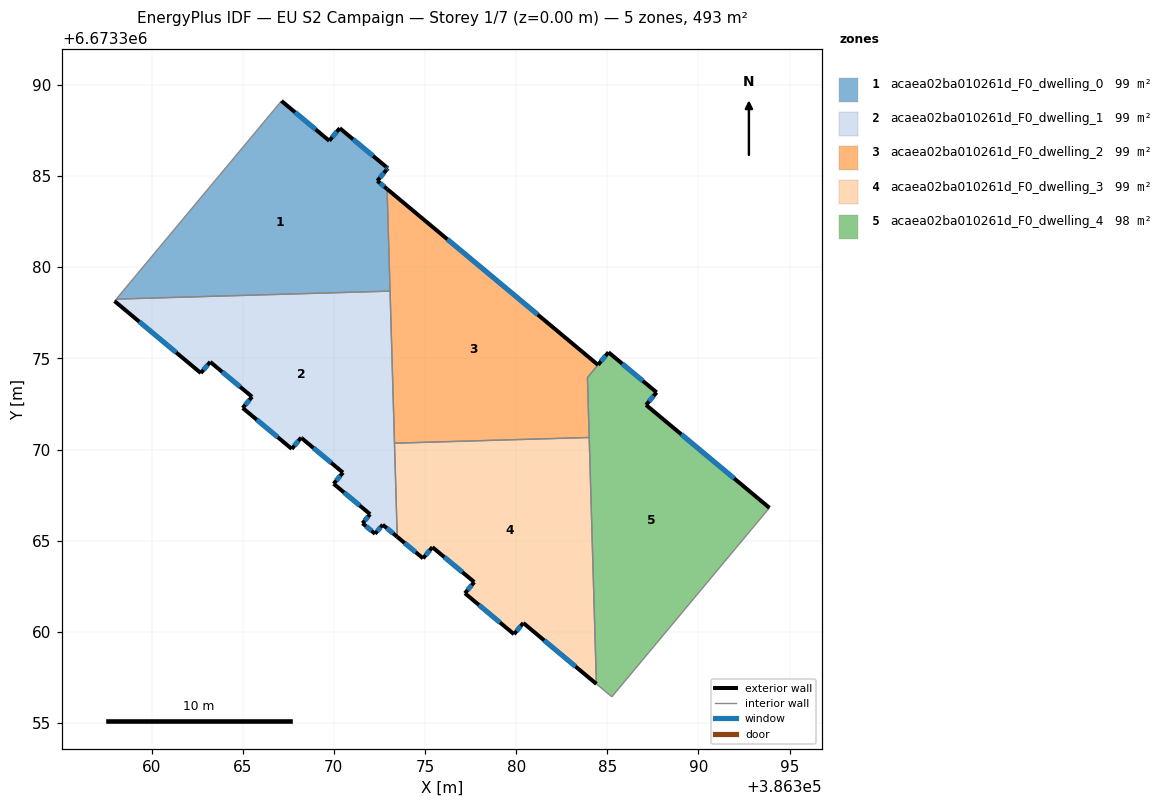
=== STOREY PLAN SPEC (per zone: floor XY polygon, exterior-wall plan segments, windows/doors) ===
zone 1: acaea02ba010261d_F0_dwelling_0  (98.6 m²)
  floor: (386370.32, 6673387.63) (386372.88, 6673385.49) (386372.96, 6673385.43) (386372.89, 6673385.34) (386372.38, 6673384.74) (386372.92, 6673384.29) (386373.08, 6673378.69) (386358.06, 6673378.25) (386367.13, 6673389.12) (386369.75, 6673386.94)
  exterior wall: (386372.92, 6673384.29) – (386372.38, 6673384.74)  [0.7 m]
    window: (386372.77, 6673384.42) – (386372.54, 6673384.61)  [0.4 m²]
  exterior wall: (386369.75, 6673386.94) – (386367.13, 6673389.12)  [3.4 m]
    window: (386369.00, 6673387.56) – (386367.87, 6673388.50)  [1.9 m²]
  exterior wall: (386370.32, 6673387.63) – (386369.75, 6673386.94)  [0.9 m]
    window: (386370.16, 6673387.43) – (386369.91, 6673387.13)  [0.5 m²]
  exterior wall: (386372.88, 6673385.49) – (386370.32, 6673387.63)  [3.3 m]
    window: (386372.15, 6673386.10) – (386371.05, 6673387.02)  [1.8 m²]
  exterior wall: (386372.96, 6673385.43) – (386372.88, 6673385.49)  [0.1 m]
    window: (386372.94, 6673385.45) – (386372.91, 6673385.47)  [0.1 m²]
  exterior wall: (386372.89, 6673385.34) – (386372.96, 6673385.43)  [0.1 m]
    window: (386372.91, 6673385.37) – (386372.94, 6673385.40)  [0.1 m²]
  exterior wall: (386372.38, 6673384.74) – (386372.89, 6673385.34)  [0.8 m]
    window: (386372.53, 6673384.91) – (386372.74, 6673385.17)  [0.4 m²]
  interior walls: 3
zone 2: acaea02ba010261d_F0_dwelling_1  (98.6 m²)
  floor: (386373.08, 6673378.69) (386373.48, 6673365.21) (386372.68, 6673365.88) (386372.26, 6673365.38) (386371.57, 6673365.95) (386371.99, 6673366.45) (386369.99, 6673368.12) (386370.50, 6673368.74) (386368.24, 6673370.62) (386368.20, 6673370.65) (386367.69, 6673370.04) (386365.00, 6673372.28) (386365.51, 6673372.89) (386363.22, 6673374.81) (386362.70, 6673374.19) (386357.97, 6673378.14) (386358.06, 6673378.25)
  exterior wall: (386372.26, 6673365.38) – (386372.68, 6673365.88)  [0.6 m]
    window: (386372.38, 6673365.52) – (386372.56, 6673365.73)  [0.4 m²]
  exterior wall: (386371.57, 6673365.95) – (386372.26, 6673365.38)  [0.9 m]
    window: (386371.77, 6673365.79) – (386372.06, 6673365.54)  [0.5 m²]
  exterior wall: (386371.99, 6673366.45) – (386371.57, 6673365.95)  [0.6 m]
    window: (386371.87, 6673366.31) – (386371.69, 6673366.10)  [0.4 m²]
  exterior wall: (386369.99, 6673368.12) – (386371.99, 6673366.45)  [2.6 m]
    window: (386370.56, 6673367.64) – (386371.42, 6673366.93)  [1.4 m²]
  exterior wall: (386370.50, 6673368.74) – (386369.99, 6673368.12)  [0.8 m]
    window: (386370.35, 6673368.56) – (386370.13, 6673368.30)  [0.4 m²]
  exterior wall: (386368.24, 6673370.62) – (386370.50, 6673368.74)  [2.9 m]
    window: (386368.88, 6673370.08) – (386369.85, 6673369.27)  [1.6 m²]
  exterior wall: (386368.20, 6673370.65) – (386368.24, 6673370.62)  [0.0 m]
  exterior wall: (386367.69, 6673370.04) – (386368.20, 6673370.65)  [0.8 m]
    window: (386367.84, 6673370.21) – (386368.06, 6673370.47)  [0.4 m²]
  exterior wall: (386365.00, 6673372.28) – (386367.69, 6673370.04)  [3.5 m]
    window: (386365.77, 6673371.64) – (386366.92, 6673370.68)  [1.9 m²]
  exterior wall: (386365.51, 6673372.89) – (386365.00, 6673372.28)  [0.8 m]
    window: (386365.37, 6673372.72) – (386365.15, 6673372.45)  [0.4 m²]
  exterior wall: (386363.22, 6673374.81) – (386365.51, 6673372.89)  [3.0 m]
    window: (386363.87, 6673374.26) – (386364.86, 6673373.44)  [1.6 m²]
  exterior wall: (386362.70, 6673374.19) – (386363.22, 6673374.81)  [0.8 m]
    window: (386362.85, 6673374.37) – (386363.07, 6673374.63)  [0.4 m²]
  exterior wall: (386357.97, 6673378.14) – (386362.70, 6673374.19)  [6.2 m]
    window: (386359.32, 6673377.01) – (386361.35, 6673375.32)  [3.4 m²]
  exterior wall: (386372.68, 6673365.88) – (386373.48, 6673365.21)  [1.0 m]
    window: (386372.91, 6673365.69) – (386373.25, 6673365.40)  [0.6 m²]
  interior walls: 4
zone 3: acaea02ba010261d_F0_dwelling_2  (98.9 m²)
  floor: (386384.49, 6673374.64) (386383.91, 6673373.95) (386384.01, 6673370.66) (386373.33, 6673370.35) (386372.92, 6673384.29)
  exterior wall: (386384.49, 6673374.64) – (386372.92, 6673384.29)  [15.1 m]
    window: (386381.18, 6673377.40) – (386376.22, 6673381.53)  [8.3 m²]
  interior walls: 5
zone 4: acaea02ba010261d_F0_dwelling_3  (98.6 m²)
  floor: (386384.01, 6673370.66) (386384.40, 6673357.14) (386380.39, 6673360.49) (386379.88, 6673359.87) (386377.19, 6673362.12) (386377.70, 6673362.73) (386375.41, 6673364.64) (386374.89, 6673364.03) (386373.48, 6673365.21) (386373.33, 6673370.35)
  exterior wall: (386377.19, 6673362.12) – (386379.88, 6673359.87)  [3.5 m]
    window: (386377.96, 6673361.47) – (386379.11, 6673360.51)  [1.9 m²]
  exterior wall: (386377.70, 6673362.73) – (386377.19, 6673362.12)  [0.8 m]
    window: (386377.55, 6673362.55) – (386377.34, 6673362.29)  [0.4 m²]
  exterior wall: (386375.41, 6673364.64) – (386377.70, 6673362.73)  [3.0 m]
    window: (386376.06, 6673364.10) – (386377.04, 6673363.28)  [1.6 m²]
  exterior wall: (386374.89, 6673364.03) – (386375.41, 6673364.64)  [0.8 m]
    window: (386375.04, 6673364.21) – (386375.26, 6673364.47)  [0.4 m²]
  exterior wall: (386373.48, 6673365.21) – (386374.89, 6673364.03)  [1.8 m]
    window: (386373.88, 6673364.87) – (386374.49, 6673364.37)  [1.0 m²]
  exterior wall: (386380.39, 6673360.49) – (386384.40, 6673357.14)  [5.2 m]
    window: (386381.54, 6673359.53) – (386383.26, 6673358.10)  [2.9 m²]
  exterior wall: (386379.88, 6673359.87) – (386380.39, 6673360.49)  [0.8 m]
    window: (386380.03, 6673360.05) – (386380.25, 6673360.31)  [0.4 m²]
  interior walls: 3
zone 5: acaea02ba010261d_F0_dwelling_4  (98.2 m²)
  floor: (386387.70, 6673373.13) (386387.13, 6673372.44) (386393.89, 6673366.80) (386385.25, 6673356.44) (386384.40, 6673357.14) (386383.91, 6673373.95) (386385.07, 6673375.33)
  exterior wall: (386385.07, 6673375.33) – (386384.49, 6673374.65)  [0.9 m]
    window: (386384.90, 6673375.14) – (386384.66, 6673374.84)  [0.5 m²]
  exterior wall: (386387.70, 6673373.13) – (386385.07, 6673375.33)  [3.4 m]
    window: (386386.95, 6673373.76) – (386385.82, 6673374.71)  [1.9 m²]
  exterior wall: (386387.13, 6673372.44) – (386387.70, 6673373.13)  [0.9 m]
    window: (386387.29, 6673372.64) – (386387.54, 6673372.94)  [0.5 m²]
  exterior wall: (386393.89, 6673366.80) – (386387.13, 6673372.44)  [8.8 m]
    window: (386391.96, 6673368.41) – (386389.06, 6673370.83)  [4.9 m²]
  interior walls: 5

=== DERIVED (storey summary) ===
Building: EU S2 Campaign
Storey: 1 of 7  (floor level z = 0.00 m)
Storey gross floor area: 492.8 m²
Zones on this storey: 5
  - acaea02ba010261d_F0_dwelling_0: floor 98.6 m²; exterior wall 9.3 m (28.0 m²); 7 window(s) 5.1 m²; WWR 18.4%
  - acaea02ba010261d_F0_dwelling_1: floor 98.6 m²; exterior wall 24.7 m (74.1 m²); 13 window(s) 13.6 m²; WWR 18.3%
  - acaea02ba010261d_F0_dwelling_2: floor 98.9 m²; exterior wall 15.1 m (45.2 m²); 1 window(s) 8.3 m²; WWR 18.4%
  - acaea02ba010261d_F0_dwelling_3: floor 98.6 m²; exterior wall 16.0 m (47.9 m²); 7 window(s) 8.8 m²; WWR 18.4%
  - acaea02ba010261d_F0_dwelling_4: floor 98.2 m²; exterior wall 14.0 m (42.1 m²); 4 window(s) 7.7 m²; WWR 18.4%
Zone adjacency (shared interzone walls):
  - acaea02ba010261d_F0_dwelling_0 ↔ acaea02ba010261d_F0_dwelling_1
  - acaea02ba010261d_F0_dwelling_0 ↔ acaea02ba010261d_F0_dwelling_2
  - acaea02ba010261d_F0_dwelling_1 ↔ acaea02ba010261d_F0_dwelling_2
  - acaea02ba010261d_F0_dwelling_1 ↔ acaea02ba010261d_F0_dwelling_3
  - acaea02ba010261d_F0_dwelling_2 ↔ acaea02ba010261d_F0_dwelling_3
  - acaea02ba010261d_F0_dwelling_2 ↔ acaea02ba010261d_F0_dwelling_4
  - acaea02ba010261d_F0_dwelling_3 ↔ acaea02ba010261d_F0_dwelling_4